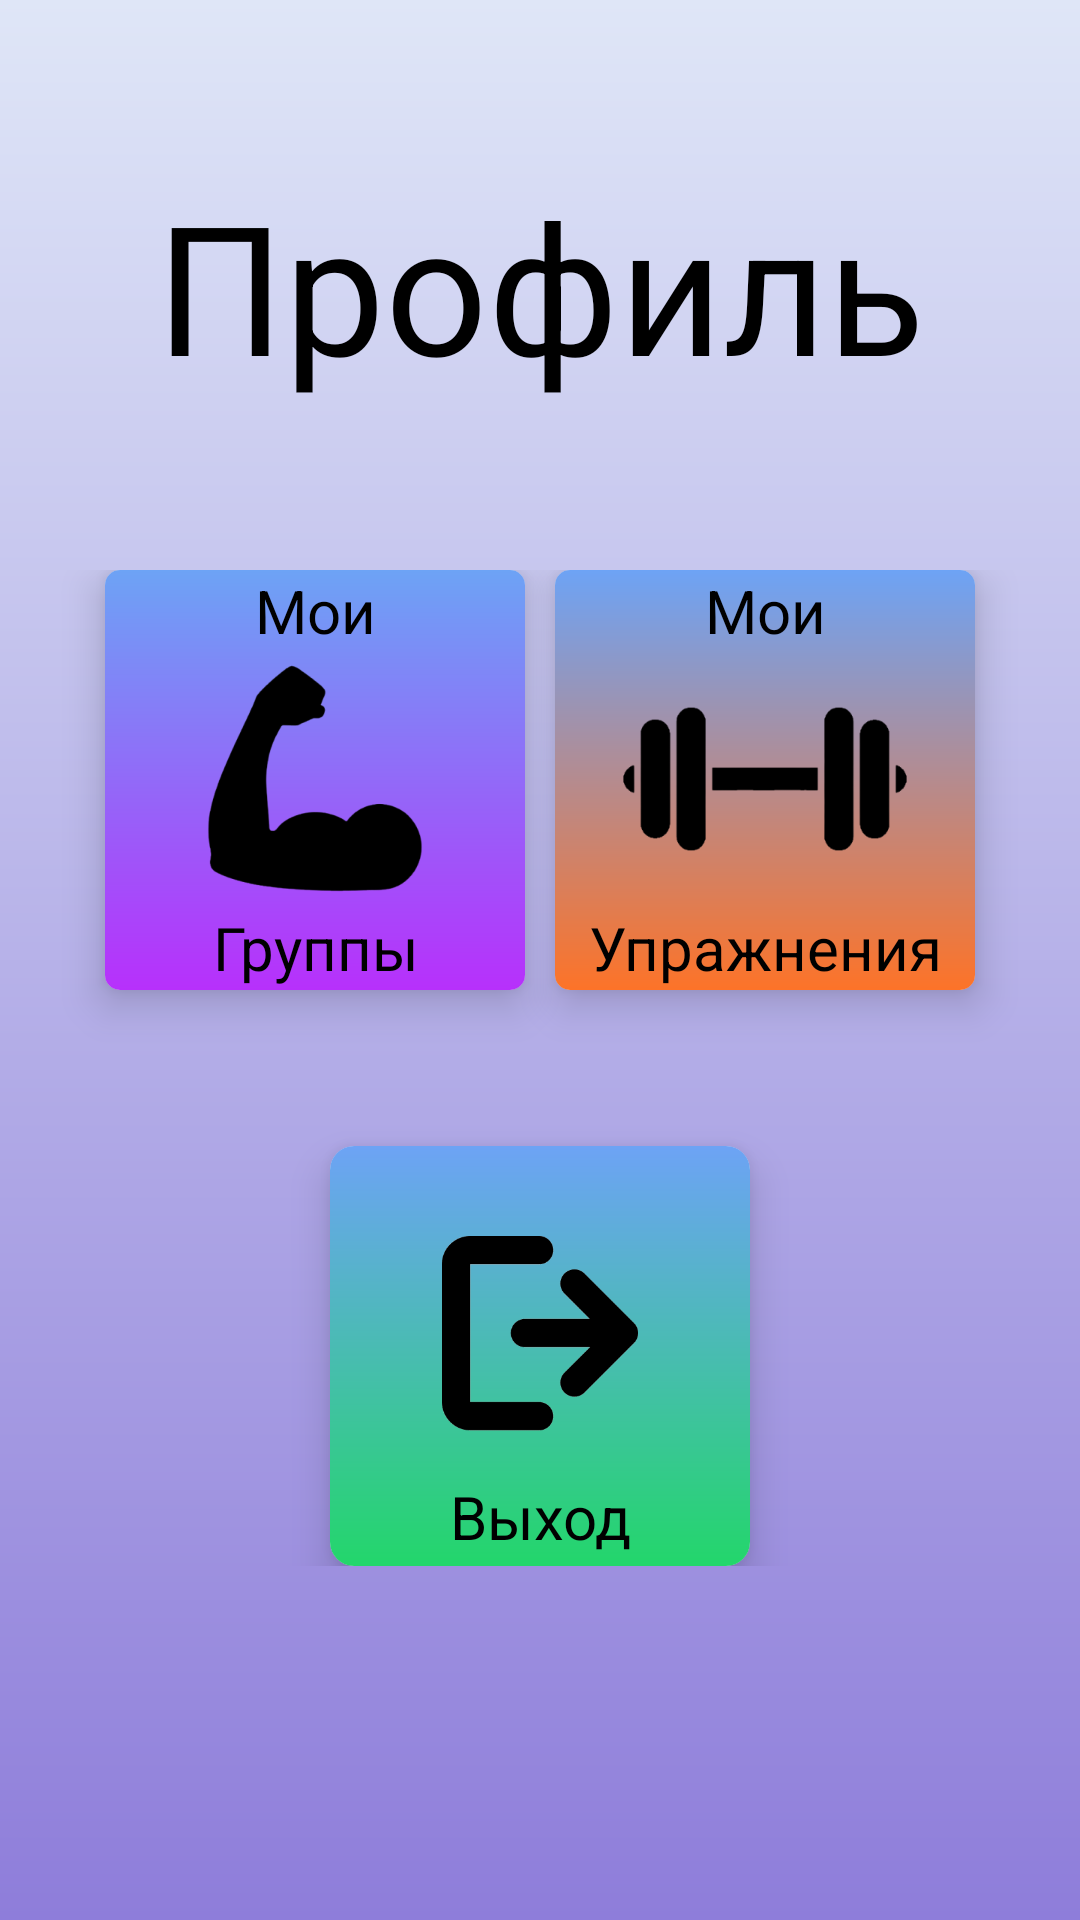

Write the Android layout XML for this screen, with the resource values it uses.
<!-- AndroidManifest.xml: application theme Theme.fitnessappuser -->
<!-- res/layout/fragment_profile.xml -->
<?xml version="1.0" encoding="utf-8"?>
<layout xmlns:android="http://schemas.android.com/apk/res/android"
    xmlns:app="http://schemas.android.com/apk/res-auto"
    xmlns:tools="http://schemas.android.com/tools">

    <data>

        <variable
            name="fragment"
            type="com.example.fitnessappuser.ui.profile.ProfileFragment" />
    </data>

    <FrameLayout
        android:layout_width="match_parent"
        android:layout_height="match_parent"
        android:background="@drawable/background_profile">

        <LinearLayout
            android:layout_width="match_parent"
            android:layout_height="match_parent"
            android:orientation="vertical"
            tools:context=".ui.profile.ProfileFragment">

            <TextView
                android:layout_width="match_parent"
                android:layout_height="90dp"
                android:layout_marginTop="50dp"
                android:gravity="center"
                android:text="Профиль"
                android:textColor="@color/black"
                android:textSize="60sp" />

            <RelativeLayout
                android:layout_width="match_parent"
                android:layout_height="wrap_content"
                android:layout_marginTop="50dp">

                <androidx.cardview.widget.CardView
                    android:id="@+id/my_muscles"
                    android:layout_width="140dp"
                    android:layout_height="140dp"
                    android:layout_marginStart="35dp"
                    android:elevation="8dp"
                    app:cardCornerRadius="5dp"
                    app:cardElevation="8dp">

                    <ImageView
                        android:layout_width="match_parent"
                        android:layout_height="match_parent"
                        android:src="@drawable/background_profile_groups"/>

                    <LinearLayout
                        android:layout_width="match_parent"
                        android:layout_height="match_parent"
                        android:onClick="@{() -> fragment.groupMuscles()}"
                        android:orientation="vertical">

                        <TextView
                            android:layout_width="match_parent"
                            android:layout_height="wrap_content"
                            android:gravity="center"
                            android:text="Мои"
                            android:textColor="@color/black"
                            android:textSize="20sp" />

                        <ImageView
                            android:layout_width="match_parent"
                            android:layout_height="85dp"
                            android:src="@drawable/ic_muscles" />

                        <TextView
                            android:layout_width="match_parent"
                            android:layout_height="match_parent"
                            android:gravity="center"
                            android:text="Группы"
                            android:textColor="@color/black"
                            android:textSize="20sp" />
                    </LinearLayout>

                </androidx.cardview.widget.CardView>

                <androidx.cardview.widget.CardView
                    android:id="@+id/my_exercises"
                    android:layout_width="140dp"
                    android:layout_height="140dp"
                    android:layout_alignParentEnd="true"
                    android:layout_marginEnd="35dp"
                    android:elevation="8dp"
                    app:cardCornerRadius="5dp"
                    app:cardElevation="8dp">

                    <ImageView
                        android:layout_width="match_parent"
                        android:layout_height="match_parent"
                        android:src="@drawable/background_profile_exercises"/>

                    <LinearLayout
                        android:layout_width="match_parent"
                        android:layout_height="match_parent"
                        android:orientation="vertical"
                        android:onClick="@{() -> fragment.exercises()}"
                        app:cardCornerRadius="5dp">

                        <TextView
                            android:layout_width="match_parent"
                            android:layout_height="wrap_content"
                            android:gravity="center"
                            android:text="Мои"
                            android:textColor="@color/black"
                            android:textSize="20sp" />

                        <ImageView
                            android:layout_width="100dp"
                            android:layout_height="85dp"
                            android:layout_gravity="center_horizontal"
                            android:scaleType="centerCrop"
                            android:src="@drawable/ic_exercise" />

                        <TextView
                            android:layout_width="match_parent"
                            android:layout_height="match_parent"
                            android:gravity="center"
                            android:text="Упражнения"
                            android:textColor="@color/black"
                            android:textSize="20sp" />
                    </LinearLayout>

                </androidx.cardview.widget.CardView>

                <androidx.cardview.widget.CardView
                    android:id="@+id/exit"
                    android:layout_width="140dp"
                    android:layout_height="140dp"
                    android:layout_below="@id/my_exercises"
                    android:layout_centerHorizontal="true"
                    android:layout_marginTop="52dp"
                    android:layout_marginEnd="35dp"
                    android:elevation="8dp"
                    android:onClick="@{() -> fragment.logout()}"
                    app:cardCornerRadius="8dp"
                    app:cardElevation="8dp">

                    <ImageView
                        android:layout_width="match_parent"
                        android:layout_height="match_parent"
                        android:src="@drawable/background_profile_exit"/>

                    <LinearLayout
                        android:layout_width="match_parent"
                        android:layout_height="match_parent"
                        android:orientation="vertical"
                        app:cardCornerRadius="5dp">

                        <ImageView
                            android:layout_width="match_parent"
                            android:layout_height="65dp"
                            android:layout_marginTop="30dp"
                            android:src="@drawable/ic_exit" />

                        <TextView
                            android:layout_width="match_parent"
                            android:layout_height="match_parent"
                            android:gravity="center_horizontal|bottom"
                            android:text="Выход"
                            android:layout_marginBottom="3dp"
                            android:textColor="@color/black"
                            android:textSize="20sp" />
                    </LinearLayout>

                </androidx.cardview.widget.CardView>
            </RelativeLayout>
        </LinearLayout>
        <FrameLayout
            android:id="@+id/container_fragment_profile"
            android:layout_width="match_parent"
            android:layout_height="match_parent" />
    </FrameLayout>
</layout>
<!-- resources referenced by this layout -->
<resources>
  <color name="black">#FF000000</color>
  <!-- drawable background_profile (drawable) -->
  <?xml version="1.0" encoding="utf-8"?>
  <shape xmlns:android="http://schemas.android.com/apk/res/android"
      android:shape="rectangle">
  
      <gradient
          android:startColor="#DFE6F7"
          android:endColor="#8E7DDA"
          android:angle="270"/>
  
  </shape>
  <!-- drawable background_profile_exercises (drawable) -->
  <?xml version="1.0" encoding="utf-8"?>
  <shape xmlns:android="http://schemas.android.com/apk/res/android">
  
      <gradient
          android:startColor="#6DA3F5"
          android:endColor="#FD7328"
          android:angle="270"/>
  
  </shape>
  <!-- drawable background_profile_exit (drawable) -->
  <?xml version="1.0" encoding="utf-8"?>
  <shape xmlns:android="http://schemas.android.com/apk/res/android">
      <gradient
          android:startColor="#6DA3F5"
          android:endColor="#23D66B"
          android:angle="270"/>
  </shape>
  <!-- drawable background_profile_groups (drawable) -->
  <?xml version="1.0" encoding="utf-8"?>
  <shape xmlns:android="http://schemas.android.com/apk/res/android"
      android:shape="rectangle">
  
      <gradient
          android:startColor="#6DA3F5"
          android:endColor="#B730FB"
          android:angle="270"/>
  
  </shape>
  <!-- drawable ic_exercise: png bitmap (drawable, 9119 bytes) -->
  <!-- drawable ic_exit: png bitmap (drawable, 7340 bytes) -->
  <!-- drawable ic_muscles: png bitmap (drawable, 10581 bytes) -->
  <style name="Theme.fitnessappuser" parent="Theme.MaterialComponents.DayNight.DarkActionBar">
          
          <item name="colorPrimary">@color/purple_500</item>
          <item name="colorPrimaryVariant">@color/purple_700</item>
          <item name="colorOnPrimary">@color/white</item>
          
          <item name="colorSecondary">@color/teal_200</item>
          <item name="colorSecondaryVariant">@color/teal_700</item>
          <item name="colorOnSecondary">@color/black</item>
          
          <item name="android:statusBarColor" tools:targetApi="l">?attr/colorPrimaryVariant</item>
          
      </style>
  <color name="purple_500">#FF6200EE</color>
  <color name="purple_700">#FF3700B3</color>
  <color name="white">#FFFFFFFF</color>
  <color name="teal_200">#FF03DAC5</color>
  <color name="teal_700">#FF018786</color>
</resources>
